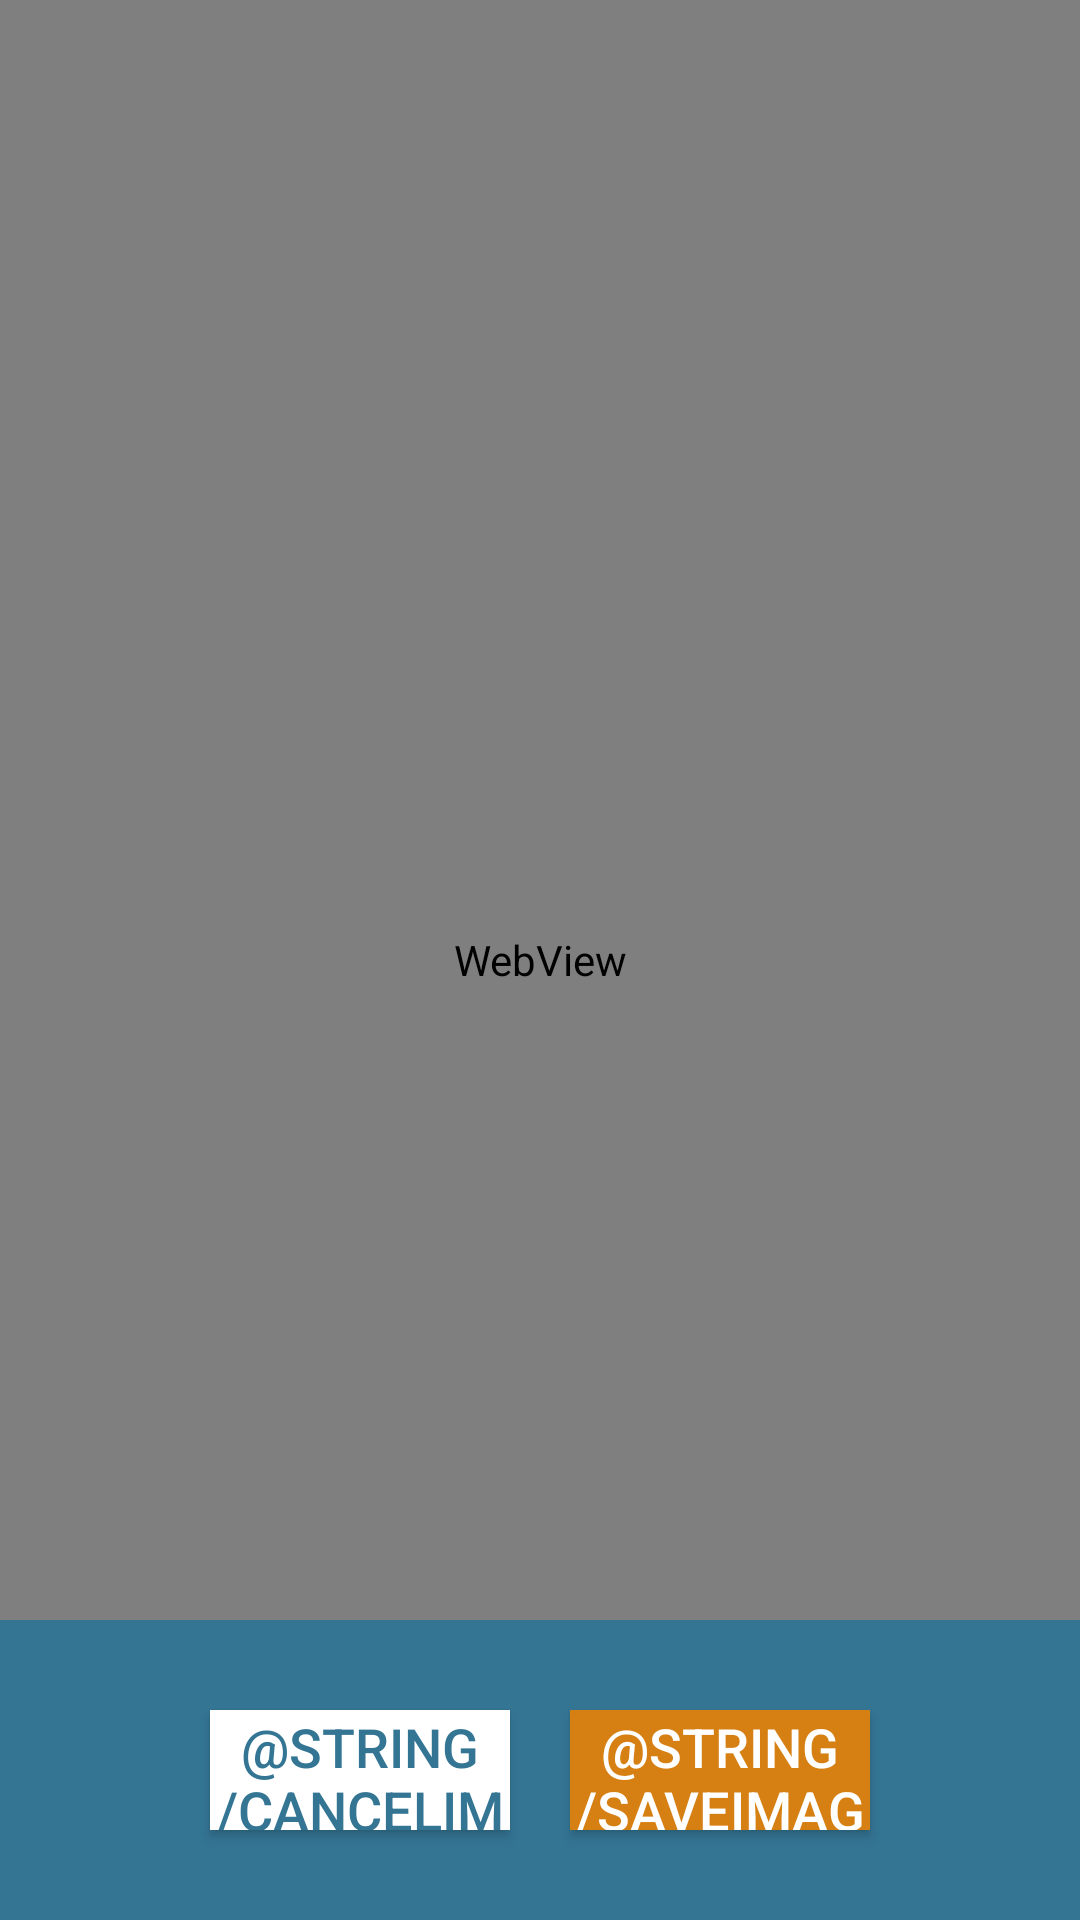

Android layout source for this screen:
<!-- AndroidManifest.xml: application theme AppTheme -->
<!-- res/layout/activity_image_selector.xml -->
<?xml version="1.0" encoding="utf-8"?>
<RelativeLayout
    xmlns:android="http://schemas.android.com/apk/res/android"
    xmlns:app="http://schemas.android.com/apk/res-auto"
    xmlns:tools="http://schemas.android.com/tools"
    android:layout_width="match_parent"
    android:layout_height="match_parent"
    android:background="@color/main_blue"
    android:id="@+id/imageSelectorLayout"
    tools:context=".view.ImageSelectorActivity">

    <WebView
        android:id="@+id/imageSelectorWebView"
        android:layout_width="match_parent"
        android:layout_height="match_parent" />

    <RelativeLayout
        android:layout_width="match_parent"
        android:layout_height="100dp"
        android:layout_alignParentBottom="true"
        android:layout_above="@+id/imageSelectorWebView"
        android:background="@color/main_blue">

        <LinearLayout
            android:layout_width="wrap_content"
            android:layout_height="wrap_content"
            android:layout_centerHorizontal="true"
            android:layout_centerVertical="true">

            <Button
                android:id="@+id/imageSelectorBackButton"
                android:layout_width="100dp"
                android:layout_height="40dp"
                android:layout_margin="10dp"
                android:text="@string/cancelImageSelectButton"
                android:textSize="18dp"
                android:textColor="@color/main_blue"
                android:background="@color/white"/>

            <Button
                android:id="@+id/imageSelectorSaveButton"
                android:layout_width="100dp"
                android:layout_height="40dp"
                android:layout_margin="10dp"
                android:text="@string/saveImageButton"
                android:textSize="18dp"
                android:textColor="@color/white"
                android:background="@color/main_orange"/>

        </LinearLayout>
    </RelativeLayout>
</RelativeLayout>
<!-- resources referenced by this layout -->
<resources>
  <color name="main_blue">#347594</color>
  <color name="main_orange">#D67F12</color>
  <color name="white">#FFFFFFFF</color>
  <style name="AppTheme" parent="Theme.AppCompat.Light.NoActionBar">
          
          <item name="colorPrimary">@color/main_blue</item>
          <item name="colorPrimaryDark">@color/dark_blue</item>
          <item name="colorAccent">@color/main_orange</item>
      </style>
  <color name="dark_blue">#0C4C63</color>
</resources>
